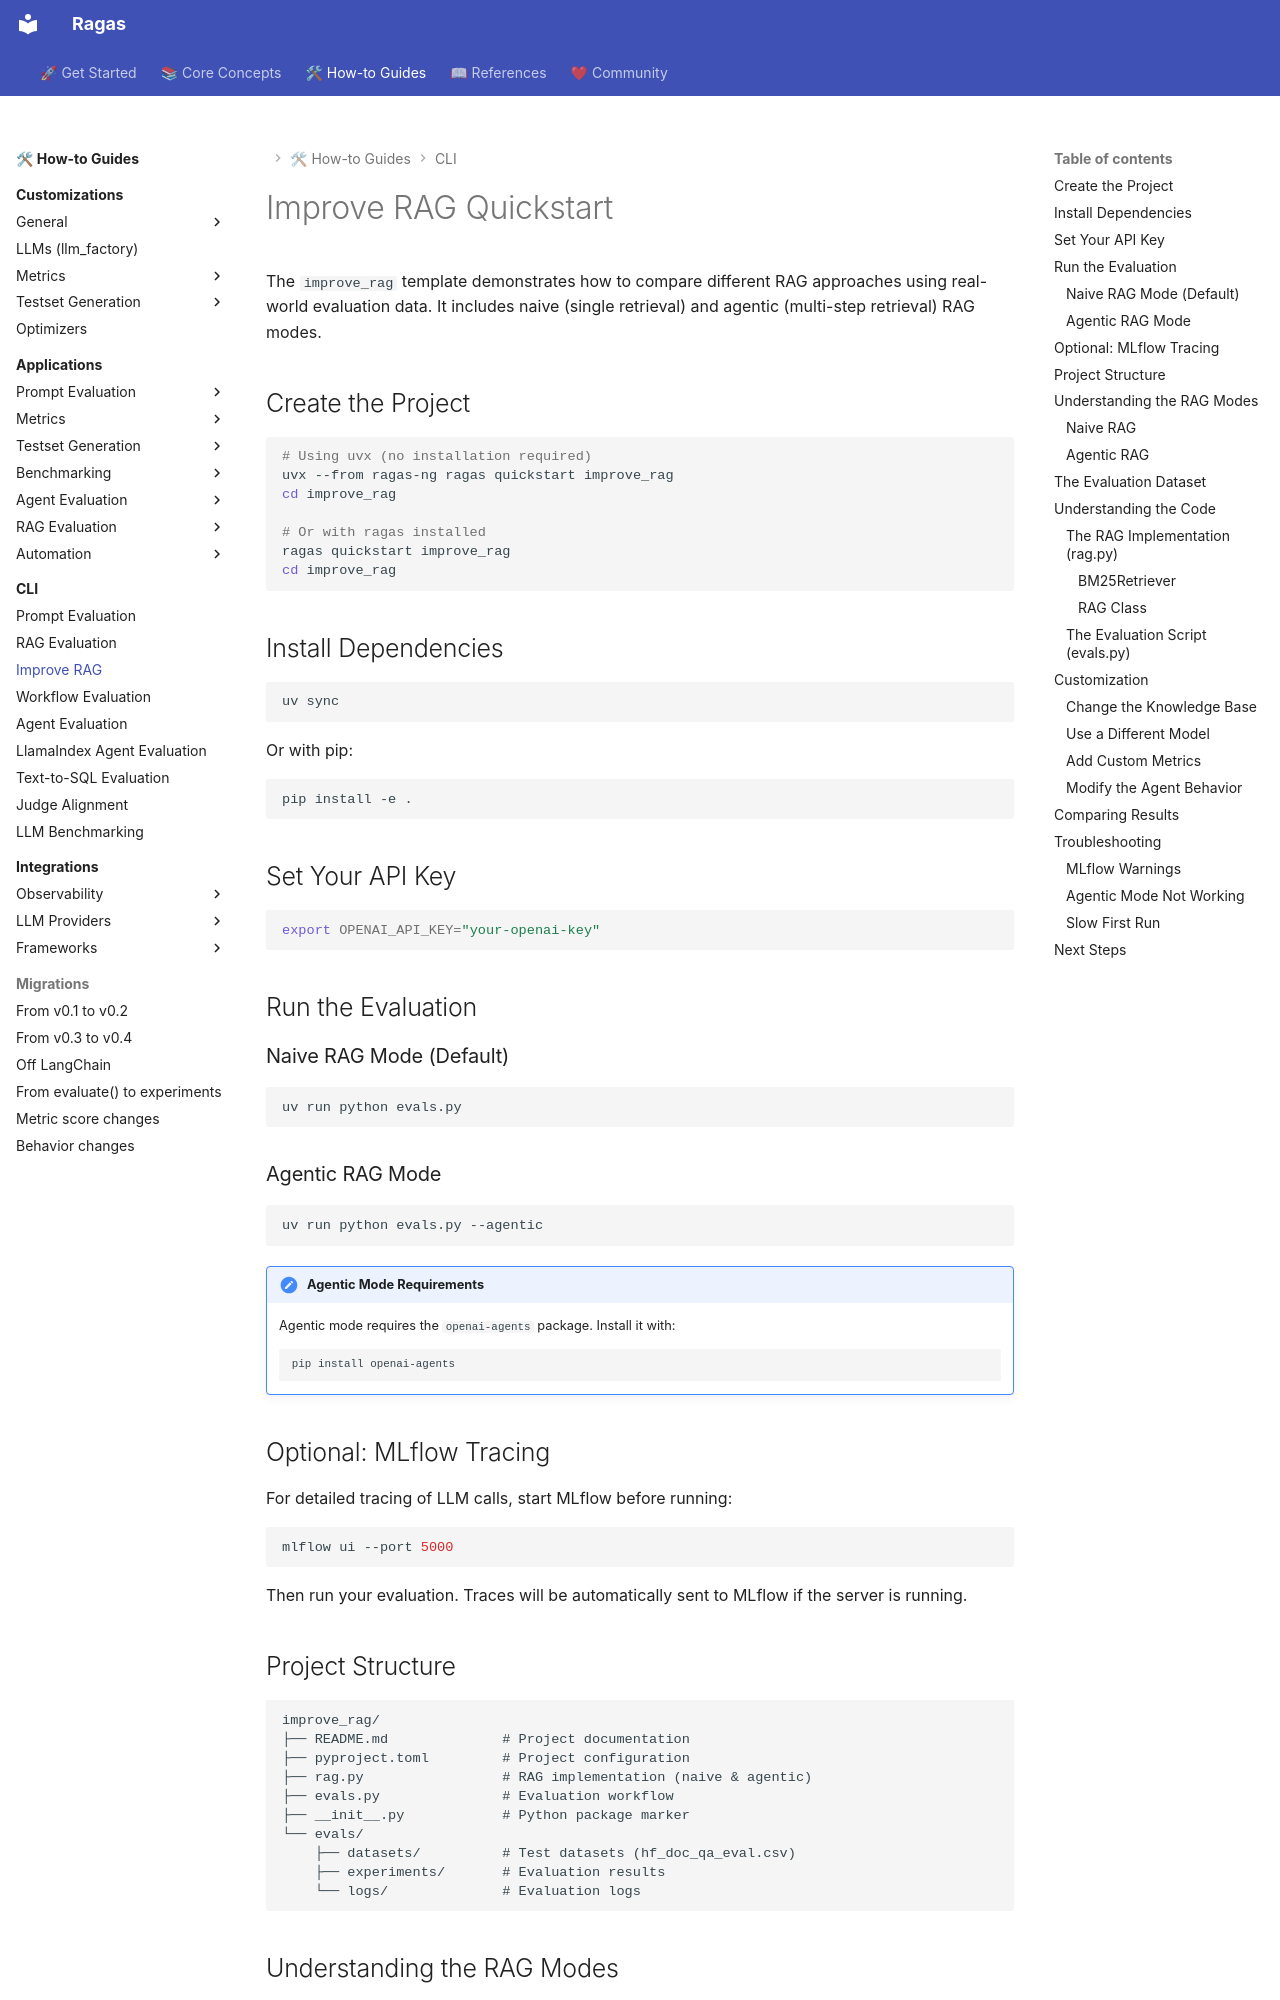

repository: arpieb/ragas-ng · page: howtos/cli/improve_rag/index.html · generator: mkdocs

# Improve RAG Quickstart

The `improve_rag` template demonstrates how to compare different RAG approaches using real-world evaluation data. It includes naive (single retrieval) and agentic (multi-step retrieval) RAG modes.

## Create the Project

```sh
# Using uvx (no installation required)
uvx --from ragas-ng ragas quickstart improve_rag
cd improve_rag

# Or with ragas installed
ragas quickstart improve_rag
cd improve_rag
```

## Install Dependencies

```sh
uv sync
```

Or with pip:

```sh
pip install -e .
```

## Set Your API Key

```sh
export OPENAI_API_KEY="your-openai-key"
```

## Run the Evaluation

### Naive RAG Mode (Default)

```sh
uv run python evals.py
```

### Agentic RAG Mode

```sh
uv run python evals.py --agentic
```

!!! note "Agentic Mode Requirements"
    Agentic mode requires the `openai-agents` package. Install it with:
    ```sh
    pip install openai-agents
    ```

## Optional: MLflow Tracing

For detailed tracing of LLM calls, start MLflow before running:

```sh
mlflow ui --port 5000
```

Then run your evaluation. Traces will be automatically sent to MLflow if the server is running.

## Project Structure

```
improve_rag/
├── README.md              # Project documentation
├── pyproject.toml         # Project configuration
├── rag.py                 # RAG implementation (naive & agentic)
├── evals.py               # Evaluation workflow
├── __init__.py            # Python package marker
└── evals/
    ├── datasets/          # Test datasets (hf_doc_qa_eval.csv)
    ├── experiments/       # Evaluation results
    └── logs/              # Evaluation logs
```

## Understanding the RAG Modes
